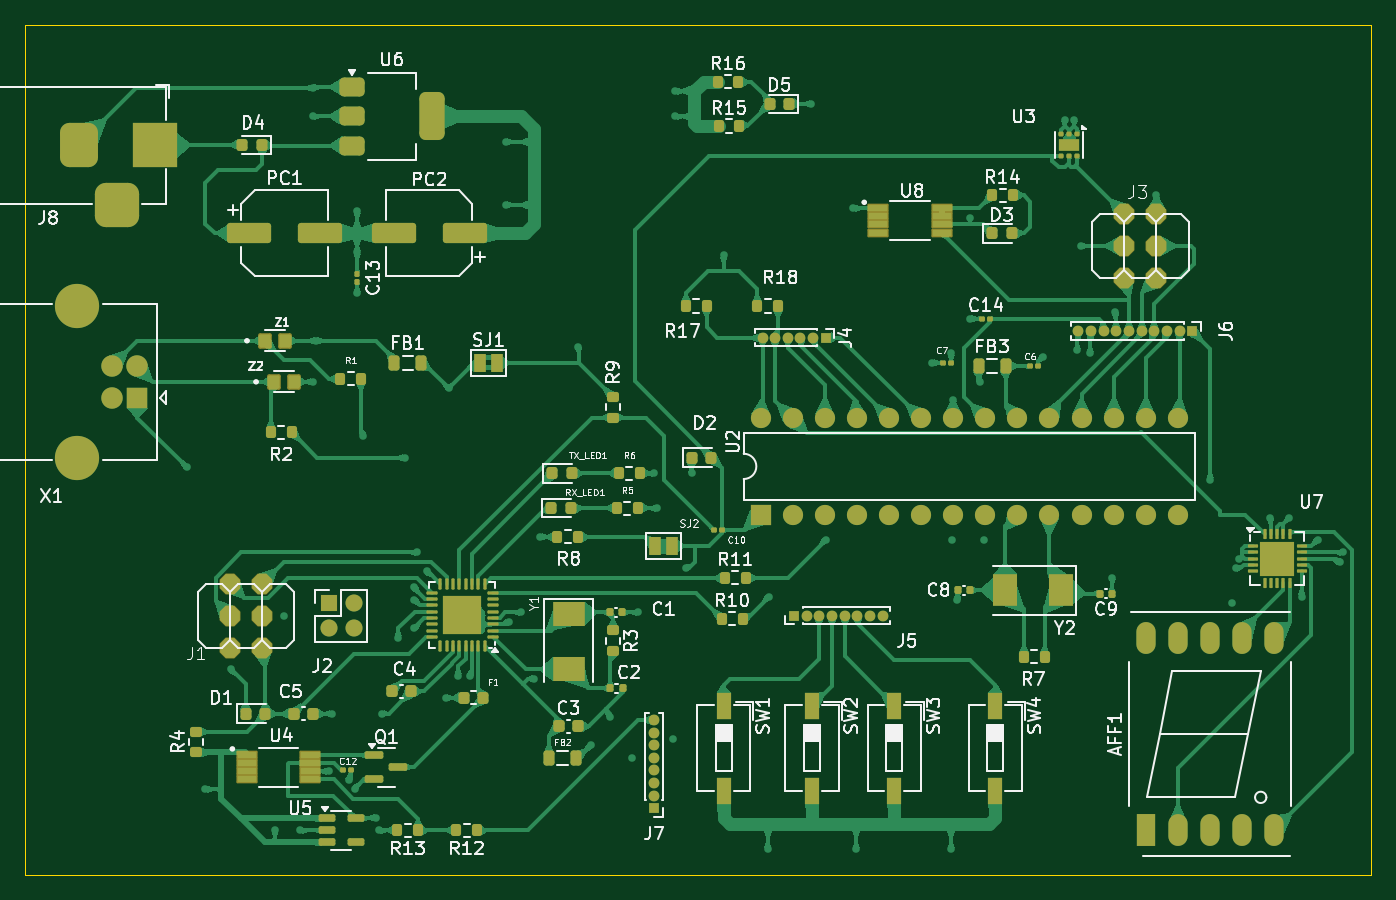
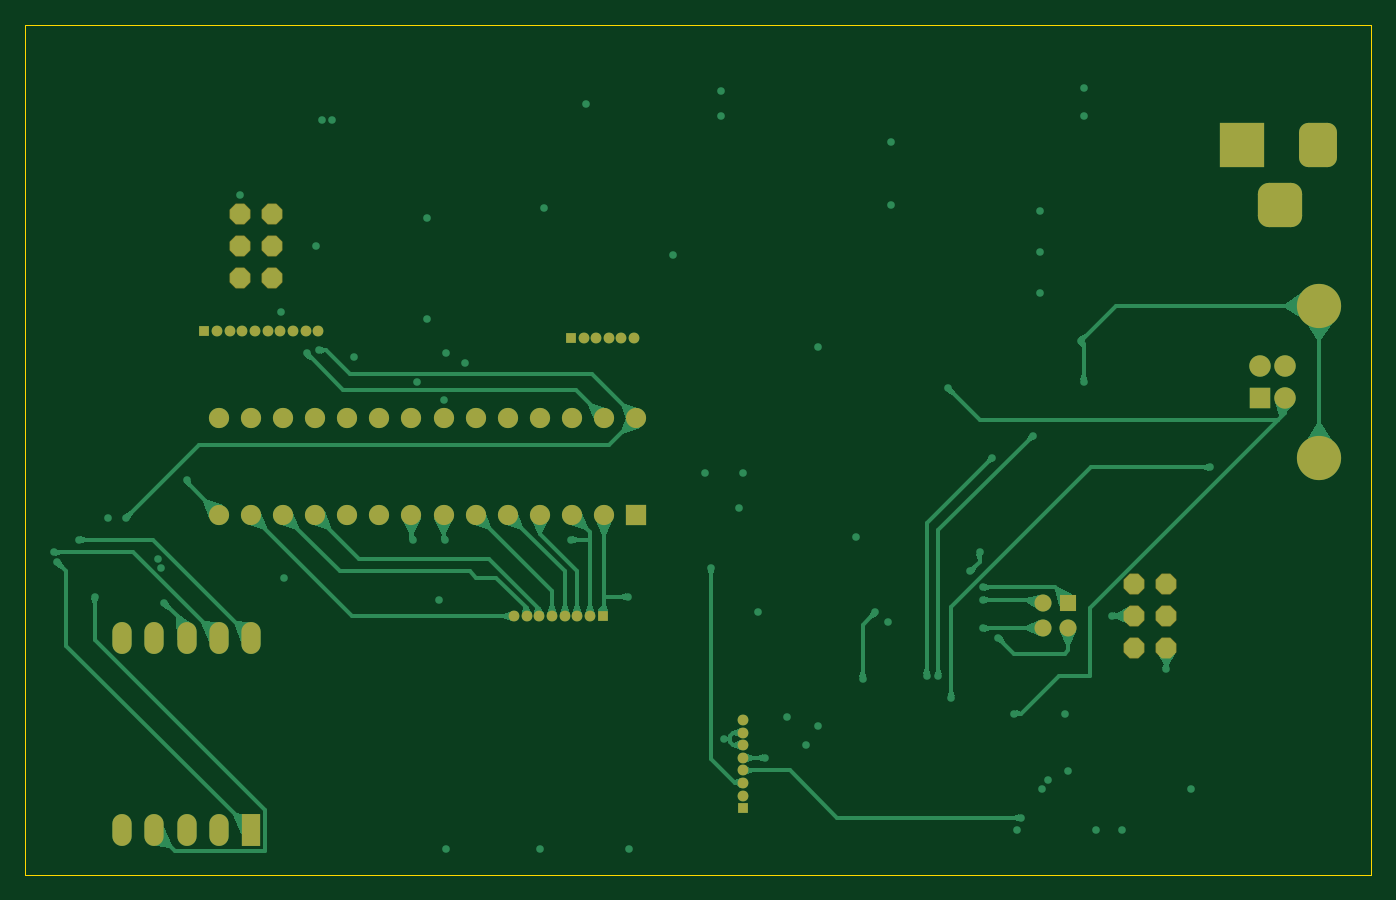
Circuit board: 9 layer files. Board 106.5 x 67.2 mm.
- bottom_copper: Arduino_pcb-B_Cu.gbr (63989 bytes)
- bottom_mask: Arduino_pcb-B_Mask.gbr (4890 bytes)
- outline: Arduino_pcb-Edge_Cuts.gbr (631 bytes)
- top_copper: Arduino_pcb-F_Cu.gbr (242186 bytes)
- top_mask: Arduino_pcb-F_Mask.gbr (14676 bytes)
- paste: Arduino_pcb-F_Paste.gbr (11177 bytes)
- top_silk: Arduino_pcb-F_Silkscreen.gbr (117044 bytes)
- inner_copper: Arduino_pcb-GND.gbr (179048 bytes)
- inner_copper: Arduino_pcb-VCC.gbr (169624 bytes)

=== bottom_copper: Arduino_pcb-B_Cu.gbr (63989 bytes, source omitted) ===
=== bottom_mask: Arduino_pcb-B_Mask.gbr ===
%TF.GenerationSoftware,KiCad,Pcbnew,8.0.8*%
%TF.CreationDate,2025-05-31T18:37:02+02:00*%
%TF.ProjectId,Arduino_pcb,41726475-696e-46f5-9f70-63622e6b6963,rev?*%
%TF.SameCoordinates,Original*%
%TF.FileFunction,Soldermask,Bot*%
%TF.FilePolarity,Negative*%
%FSLAX46Y46*%
G04 Gerber Fmt 4.6, Leading zero omitted, Abs format (unit mm)*
G04 Created by KiCad (PCBNEW 8.0.8) date 2025-05-31 18:37:02*
%MOMM*%
%LPD*%
G01*
G04 APERTURE LIST*
G04 Aperture macros list*
%AMRoundRect*
0 Rectangle with rounded corners*
0 $1 Rounding radius*
0 $2 $3 $4 $5 $6 $7 $8 $9 X,Y pos of 4 corners*
0 Add a 4 corners polygon primitive as box body*
4,1,4,$2,$3,$4,$5,$6,$7,$8,$9,$2,$3,0*
0 Add four circle primitives for the rounded corners*
1,1,$1+$1,$2,$3*
1,1,$1+$1,$4,$5*
1,1,$1+$1,$6,$7*
1,1,$1+$1,$8,$9*
0 Add four rect primitives between the rounded corners*
20,1,$1+$1,$2,$3,$4,$5,0*
20,1,$1+$1,$4,$5,$6,$7,0*
20,1,$1+$1,$6,$7,$8,$9,0*
20,1,$1+$1,$8,$9,$2,$3,0*%
%AMFreePoly0*
4,1,17,0.356937,0.810921,0.810921,0.356937,0.825800,0.321016,0.825800,-0.321016,0.810921,-0.356937,0.356937,-0.810921,0.321016,-0.825800,-0.321016,-0.825800,-0.356937,-0.810921,-0.810921,-0.356937,-0.825800,-0.321016,-0.825800,0.321016,-0.810921,0.356937,-0.356937,0.810921,-0.321016,0.825800,0.321016,0.825800,0.356937,0.810921,0.356937,0.810921,$1*%
G04 Aperture macros list end*
%ADD10R,1.600000X1.600000*%
%ADD11O,1.600000X1.600000*%
%ADD12R,1.350000X1.350000*%
%ADD13O,1.350000X1.350000*%
%ADD14FreePoly0,270.000000*%
%ADD15R,1.524000X2.524000*%
%ADD16O,1.524000X2.524000*%
%ADD17RoundRect,0.875000X-0.875000X-0.875000X0.875000X-0.875000X0.875000X0.875000X-0.875000X0.875000X0*%
%ADD18RoundRect,0.750000X-0.750000X-1.000000X0.750000X-1.000000X0.750000X1.000000X-0.750000X1.000000X0*%
%ADD19R,3.500000X3.500000*%
%ADD20R,0.850000X0.850000*%
%ADD21O,0.850000X0.850000*%
%ADD22R,1.700000X1.700000*%
%ADD23C,1.700000*%
%ADD24C,3.500000*%
%ADD25FreePoly0,90.000000*%
G04 APERTURE END LIST*
D10*
%TO.C,U2*%
X118420000Y-122000000D03*
D11*
X120960000Y-122000000D03*
X123500000Y-122000000D03*
X126040000Y-122000000D03*
X128580000Y-122000000D03*
X131120000Y-122000000D03*
X133660000Y-122000000D03*
X136200000Y-122000000D03*
X138740000Y-122000000D03*
X141280000Y-122000000D03*
X143820000Y-122000000D03*
X146360000Y-122000000D03*
X148900000Y-122000000D03*
X151440000Y-122000000D03*
X151440000Y-114380000D03*
X148900000Y-114380000D03*
X146360000Y-114380000D03*
X143820000Y-114380000D03*
X141280000Y-114380000D03*
X138740000Y-114380000D03*
X136200000Y-114380000D03*
X133660000Y-114380000D03*
X131120000Y-114380000D03*
X128580000Y-114380000D03*
X126040000Y-114380000D03*
X123500000Y-114380000D03*
X120960000Y-114380000D03*
X118420000Y-114380000D03*
%TD*%
D12*
%TO.C,J2*%
X84250000Y-129000000D03*
D13*
X86250000Y-129000000D03*
X84250000Y-131000000D03*
X86250000Y-131000000D03*
%TD*%
D14*
%TO.C,J3*%
X147210000Y-98210000D03*
X149750000Y-98210000D03*
X147210000Y-100750000D03*
X149750000Y-100750000D03*
X147210000Y-103290000D03*
X149750000Y-103290000D03*
%TD*%
D15*
%TO.C,AFF1*%
X148920000Y-147000000D03*
D16*
X151460000Y-147000000D03*
X154000000Y-147000000D03*
X156540000Y-147000000D03*
X159080000Y-147000000D03*
X159080000Y-131760000D03*
X156540000Y-131760000D03*
X154000000Y-131760000D03*
X151460000Y-131760000D03*
X148920000Y-131760000D03*
%TD*%
D17*
%TO.C,J8*%
X67500000Y-97492500D03*
D18*
X64500000Y-92792500D03*
D19*
X70500000Y-92792500D03*
%TD*%
D20*
%TO.C,J5*%
X121080000Y-130000000D03*
D21*
X122080000Y-130000000D03*
X123080000Y-130000000D03*
X124080000Y-130000000D03*
X125080000Y-130000000D03*
X126080000Y-130000000D03*
X127080000Y-130000000D03*
X128080000Y-130000000D03*
%TD*%
D20*
%TO.C,J4*%
X123580000Y-108000000D03*
D21*
X122580000Y-108000000D03*
X121580000Y-108000000D03*
X120580000Y-108000000D03*
X119580000Y-108000000D03*
X118580000Y-108000000D03*
%TD*%
D20*
%TO.C,J6*%
X152580000Y-107500000D03*
D21*
X151580000Y-107500000D03*
X150580000Y-107500000D03*
X149580000Y-107500000D03*
X148580000Y-107500000D03*
X147580000Y-107500000D03*
X146580000Y-107500000D03*
X145580000Y-107500000D03*
X144580000Y-107500000D03*
X143580000Y-107500000D03*
%TD*%
D22*
%TO.C,X1*%
X69077500Y-112750000D03*
D23*
X69077500Y-110250000D03*
X67077500Y-110250000D03*
X67077500Y-112750000D03*
D24*
X64367500Y-117520000D03*
X64367500Y-105480000D03*
%TD*%
D20*
%TO.C,J7*%
X110000000Y-145250000D03*
D21*
X110000000Y-144250000D03*
X110000000Y-143250000D03*
X110000000Y-142250000D03*
X110000000Y-141250000D03*
X110000000Y-140250000D03*
X110000000Y-139250000D03*
X110000000Y-138250000D03*
%TD*%
D25*
%TO.C,J1*%
X79000000Y-132540000D03*
X76460000Y-132540000D03*
X79000000Y-130000000D03*
X76460000Y-130000000D03*
X79000000Y-127460000D03*
X76460000Y-127460000D03*
%TD*%
M02*

=== outline: Arduino_pcb-Edge_Cuts.gbr ===
%TF.GenerationSoftware,KiCad,Pcbnew,8.0.8*%
%TF.CreationDate,2025-05-31T18:37:02+02:00*%
%TF.ProjectId,Arduino_pcb,41726475-696e-46f5-9f70-63622e6b6963,rev?*%
%TF.SameCoordinates,Original*%
%TF.FileFunction,Profile,NP*%
%FSLAX46Y46*%
G04 Gerber Fmt 4.6, Leading zero omitted, Abs format (unit mm)*
G04 Created by KiCad (PCBNEW 8.0.8) date 2025-05-31 18:37:02*
%MOMM*%
%LPD*%
G01*
G04 APERTURE LIST*
%TA.AperFunction,Profile*%
%ADD10C,0.050000*%
%TD*%
G04 APERTURE END LIST*
D10*
X60250000Y-83250000D02*
X166750000Y-83250000D01*
X166750000Y-150500000D01*
X60250000Y-150500000D01*
X60250000Y-83250000D01*
M02*

=== top_copper: Arduino_pcb-F_Cu.gbr (242186 bytes, source omitted) ===
=== top_mask: Arduino_pcb-F_Mask.gbr (14676 bytes, source omitted) ===
=== paste: Arduino_pcb-F_Paste.gbr (11177 bytes, source omitted) ===
=== top_silk: Arduino_pcb-F_Silkscreen.gbr (117044 bytes, source omitted) ===
=== inner_copper: Arduino_pcb-GND.gbr (179048 bytes, source omitted) ===
=== inner_copper: Arduino_pcb-VCC.gbr (169624 bytes, source omitted) ===
